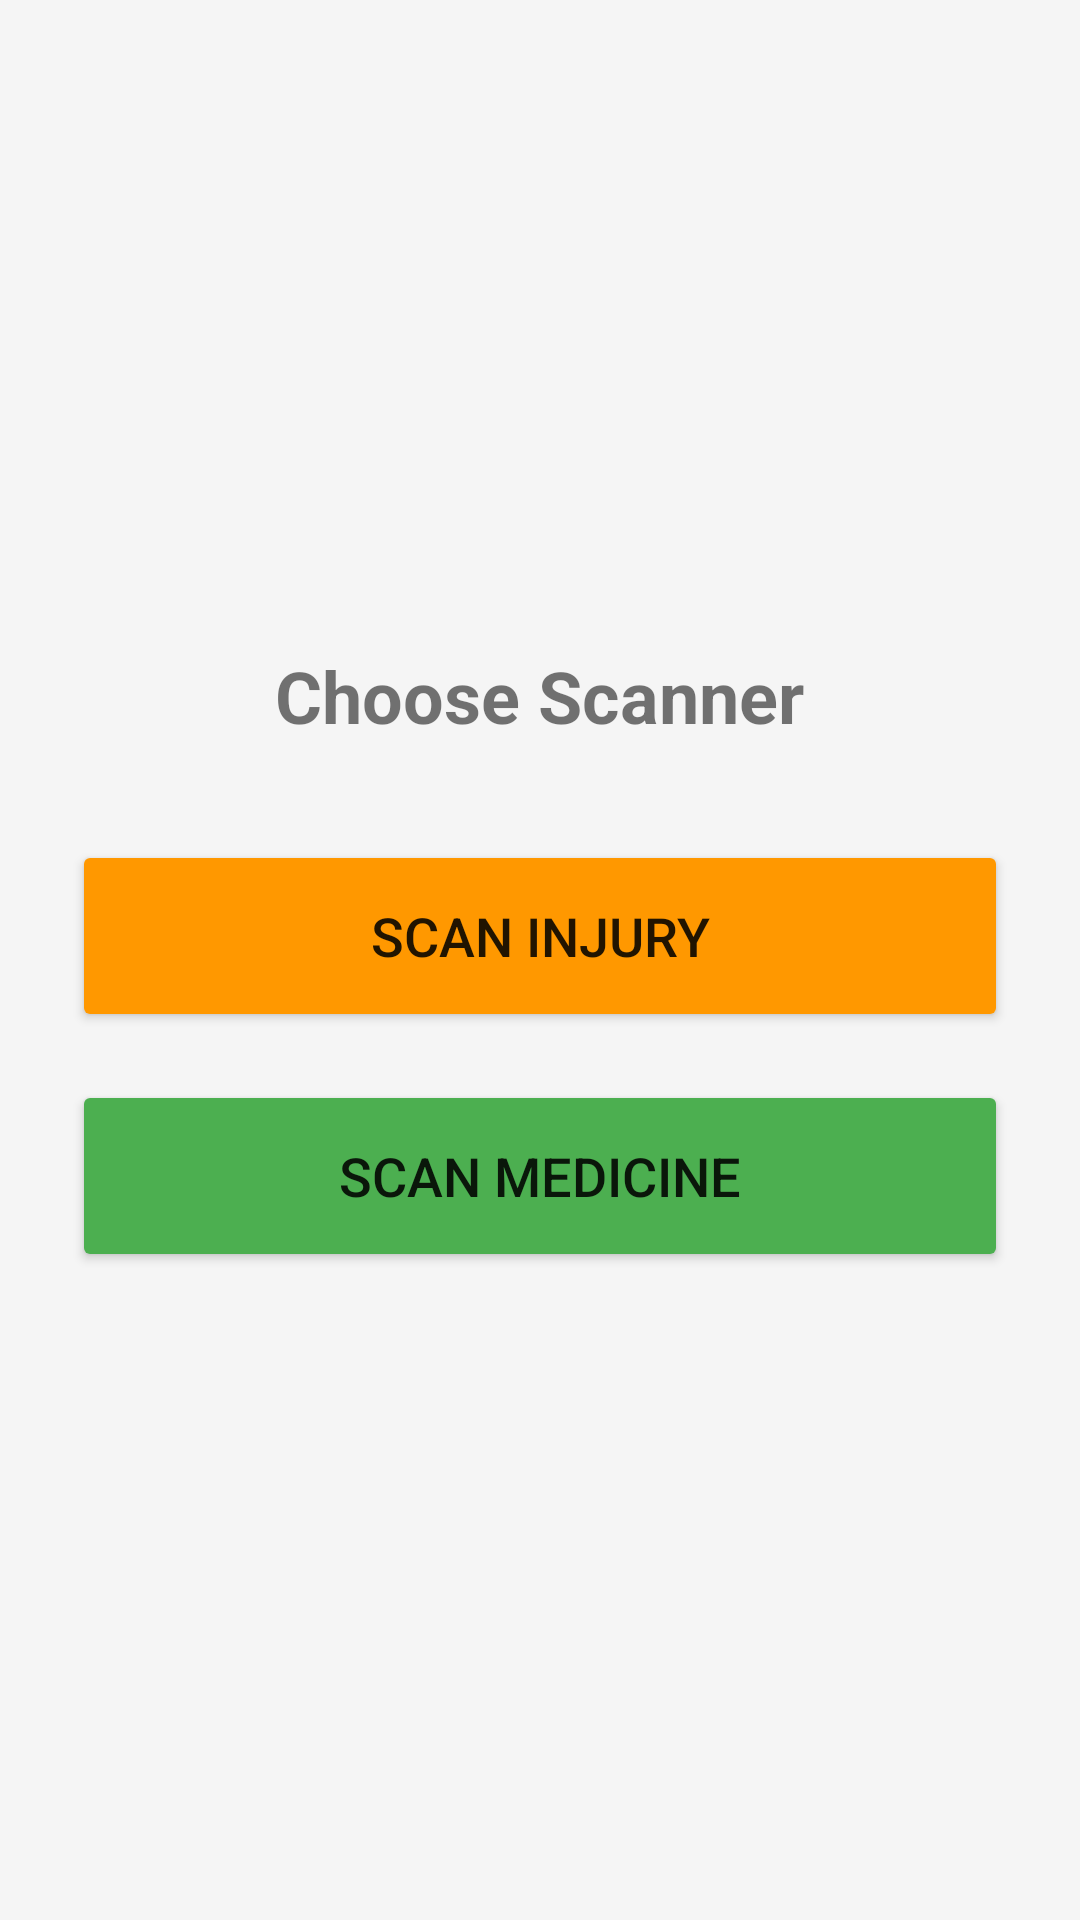

Reconstruct the res/layout file that produces this screen, plus the resources it refers to.
<!-- AndroidManifest.xml: application theme Theme.ReshQMess -->
<!-- res/layout/activity_camera_selection.xml -->
<?xml version="1.0" encoding="utf-8"?>
<LinearLayout
    xmlns:android="http://schemas.android.com/apk/res/android"
    android:layout_width="match_parent"
    android:layout_height="match_parent"
    android:orientation="vertical"
    android:gravity="center"
    android:padding="24dp"
    android:background="#F5F5F5">

    <TextView
        android:layout_width="wrap_content"
        android:layout_height="wrap_content"
        android:text="Choose Scanner"
        android:textSize="24sp"
        android:textStyle="bold"
        android:layout_marginBottom="32dp" />

    <Button
        android:id="@+id/btnScanInjury"
        android:layout_width="match_parent"
        android:layout_height="64dp"
        android:text="Scan Injury"
        android:textSize="18sp"
        android:layout_marginBottom="16dp"
        android:backgroundTint="#FF9800" /> <Button
    android:id="@+id/btnScanMedicine"
    android:layout_width="match_parent"
    android:layout_height="64dp"
    android:text="Scan Medicine"
    android:textSize="18sp"
    android:backgroundTint="#4CAF50" /> </LinearLayout>
<!-- resources referenced by this layout -->
<resources>
  <style name="Theme.ReshQMess" parent="Theme.AppCompat.DayNight.NoActionBar">
  
          
          <item name="colorPrimary">@color/red_primary</item>
          <item name="colorPrimaryDark">@color/red_primary</item>
          <item name="colorAccent">@color/red_primary</item>
  
          
          <item name="android:windowBackground">@color/black_bg</item>
  
          
          <item name="android:statusBarColor">@android:color/black</item>
  
      </style>
  <color name="red_primary">#8B0000</color>
  <color name="black_bg">#0A0A0A</color>
</resources>
